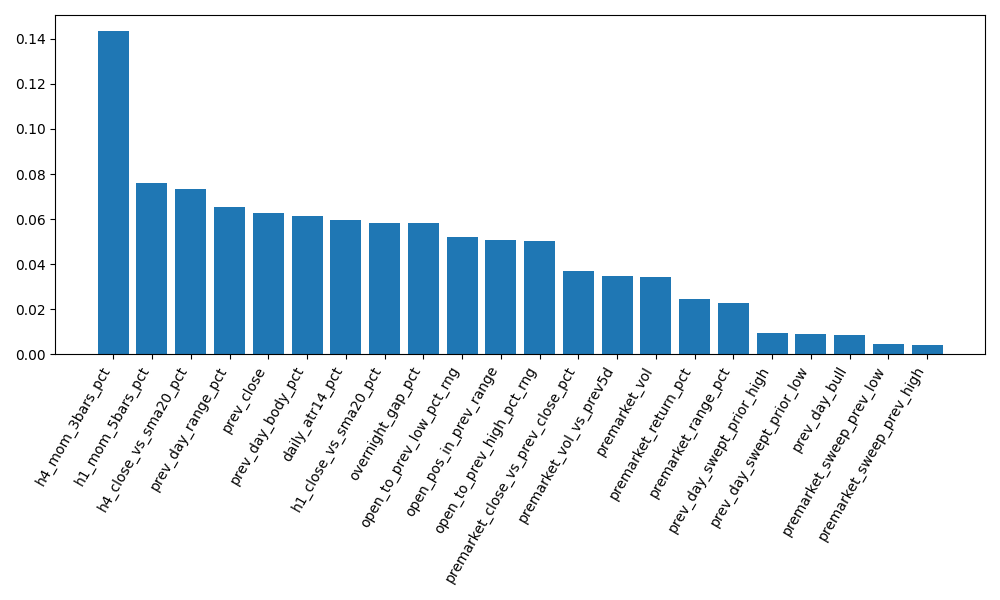

Values plotted in this chart, from the file beside it:
feature, importance
overnight_gap_pct, 0.05822
premarket_range_pct, 0.02286
premarket_vol, 0.03428
premarket_vol_vs_prev5d, 0.03462
premarket_sweep_prev_high, 0.004239
premarket_sweep_prev_low, 0.004644
premarket_close_vs_prev_close_pct, 0.03673
premarket_return_pct, 0.02441
prev_close, 0.06279
prev_day_range_pct, 0.06529
prev_day_body_pct, 0.06118
prev_day_bull, 0.008301
prev_day_swept_prior_high, 0.009552
prev_day_swept_prior_low, 0.008749
open_pos_in_prev_range, 0.05085
open_to_prev_high_pct_rng, 0.05028
open_to_prev_low_pct_rng, 0.05213
daily_atr14_pct, 0.0595
h1_close_vs_sma20_pct, 0.05839
h4_close_vs_sma20_pct, 0.07344
h1_mom_5bars_pct, 0.07612
h4_mom_3bars_pct, 0.1434
